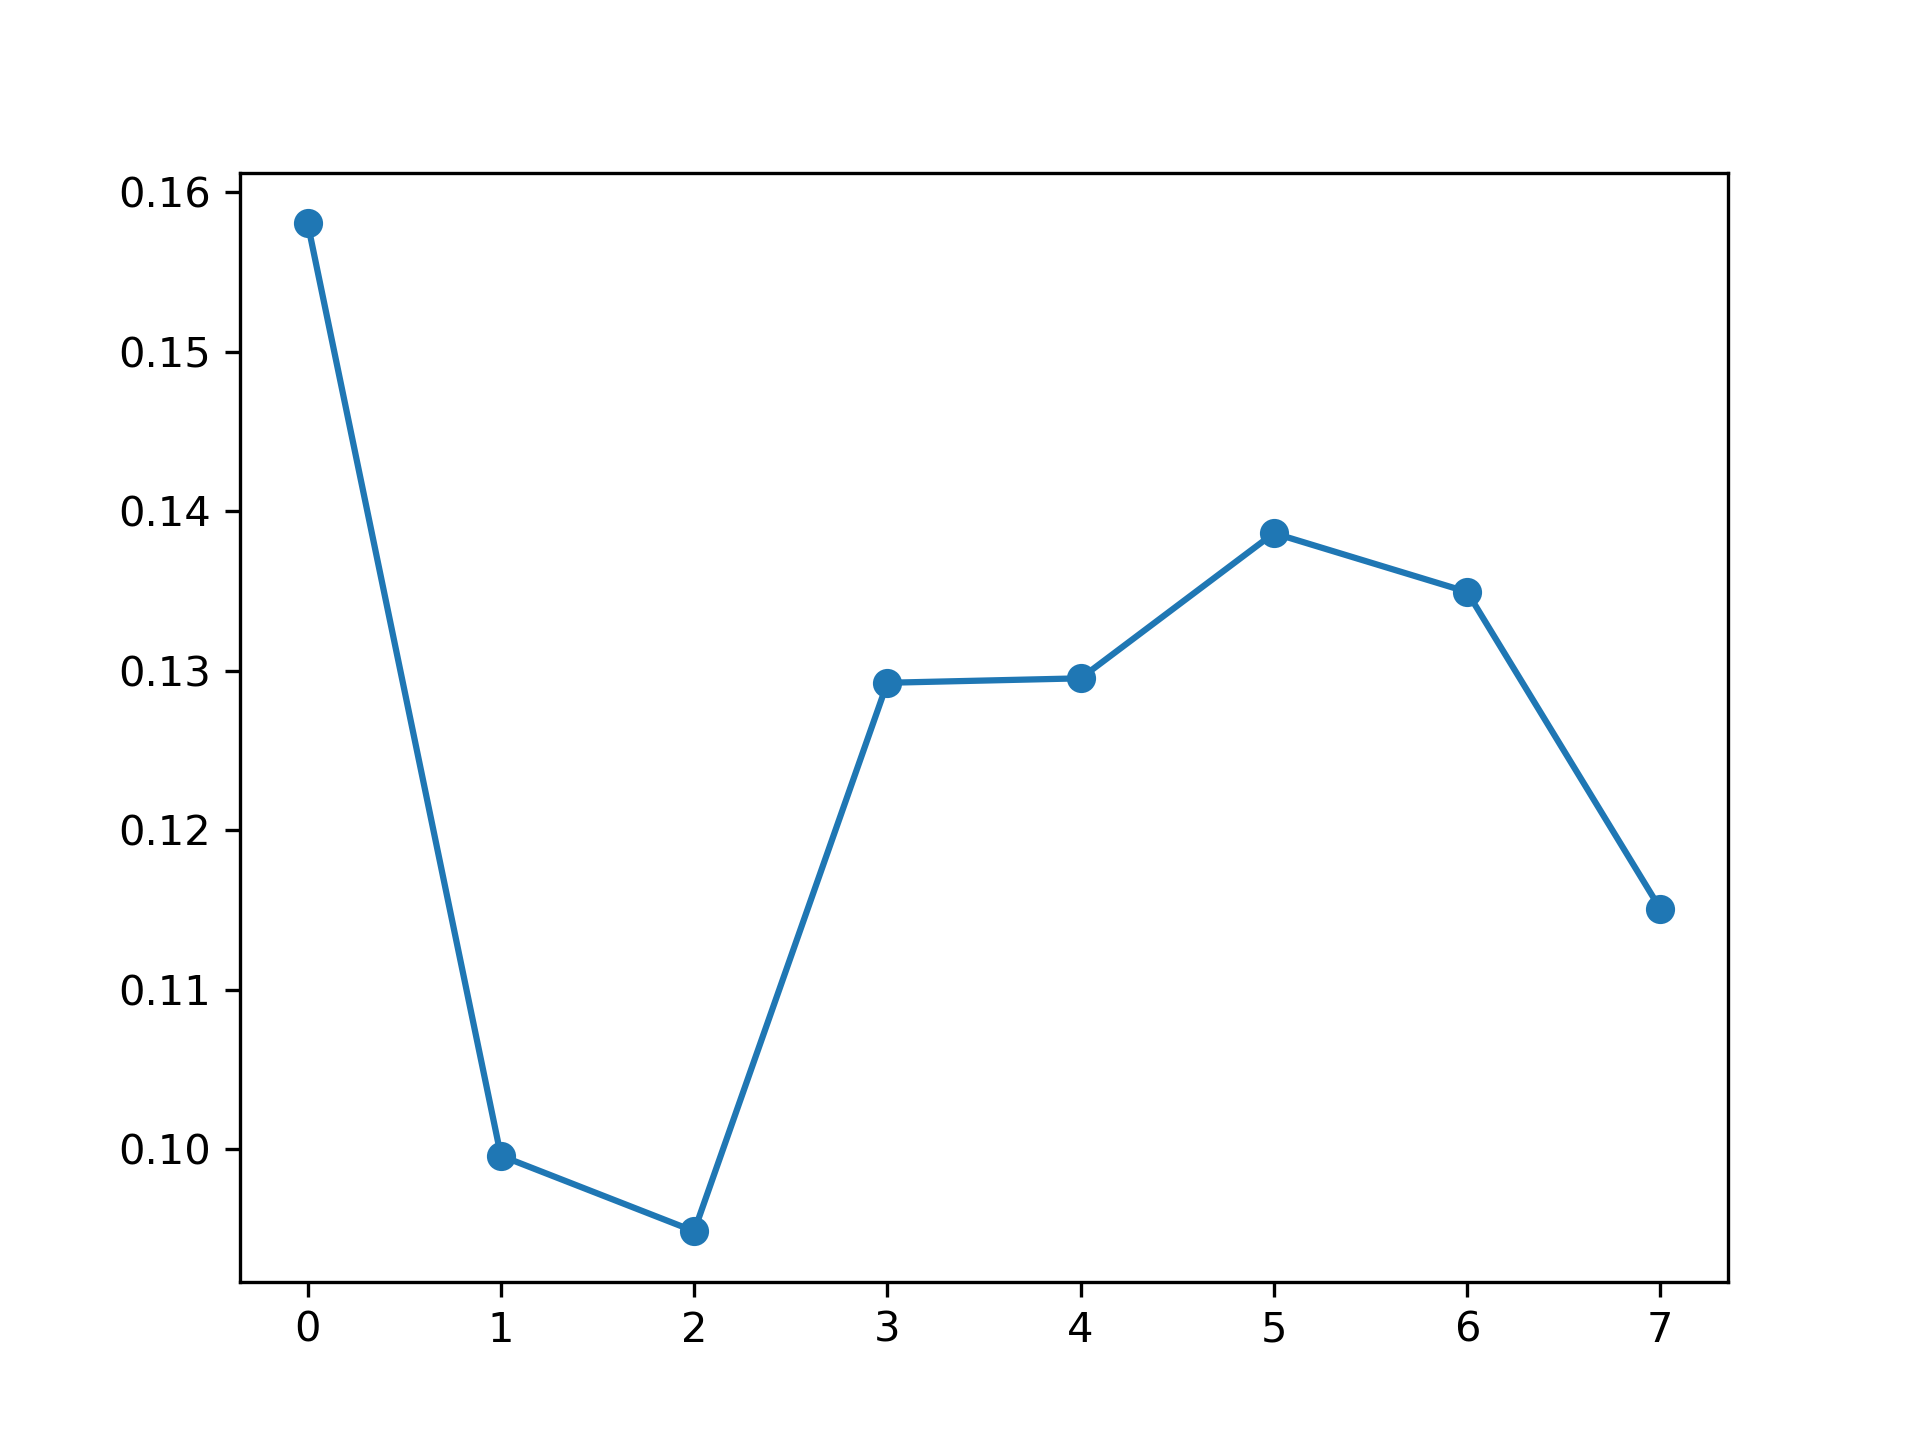

The data file committed next to this chart (first rows):
, feature_name, instance_level, global_attention
0, PM_US Post, 0.1581, 0.125
1, DEWP, 0.0996, 0.1245
2, HUMI, 0.09487, 0.1249
3, PRES, 0.1293, 0.1245
4, TEMP, 0.1295, 0.1259
5, Iws, 0.1386, 0.1246
6, precipitation, 0.135, 0.1246
7, Iprec, 0.1151, 0.1259
